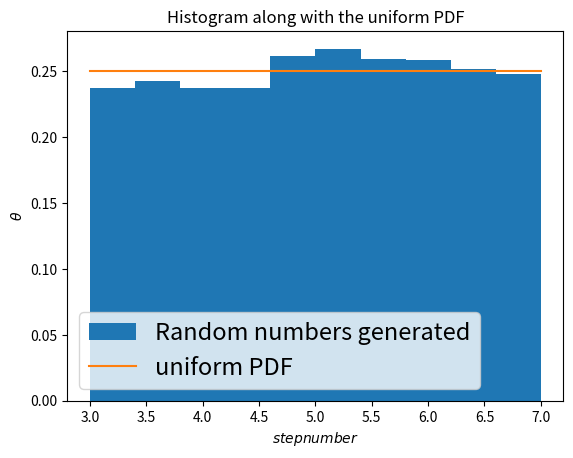
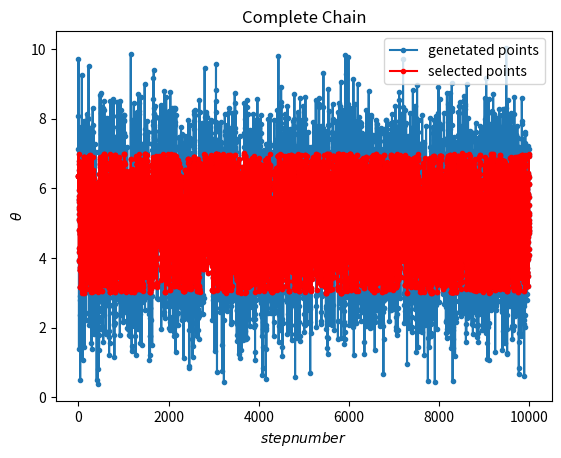

Write Python code to recreate these figures, in order.
import numpy as np
np.set_printoptions(threshold=np.inf)
from scipy.stats import norm
import matplotlib.pyplot as plt
mu=2
sigma=2
nsteps = 10000
theta = 5
a=[]
aprime=[]
def f(x):
    if 3 < x < 7:
        return 1
    else:
        return 0
for i in range(nsteps):
  theta_prime = theta + np.random.standard_normal()
  aprime.append(theta_prime)
  r = np.random.rand()
  if(f(theta_prime)/f(theta)>r):
    theta = theta_prime
    a.append(theta)
  else:
    a.append(theta)
steps=np.arange(0,nsteps,1)
plt.figure(1) 
plt.hist(a,bins=10,density='True',label="Random numbers generated")
x=np.arange(3,7.1,0.1)
y=np.full(len(x),1/4)
plt.ylabel("$\\theta$")
plt.xlabel("$step number$")
plt.plot(x,y,label="uniform PDF")
plt.title("Histogram along with the uniform PDF")
plt.legend(fontsize=17)

plt.figure(2)
plt.title("Complete Chain")
plt.plot(steps,aprime,".-",label="genetated points")
plt.plot(steps,a,".-r",label="selected points")
plt.ylabel("$\\theta$")
plt.xlabel("$step number$")
plt.legend()
plt.show()
